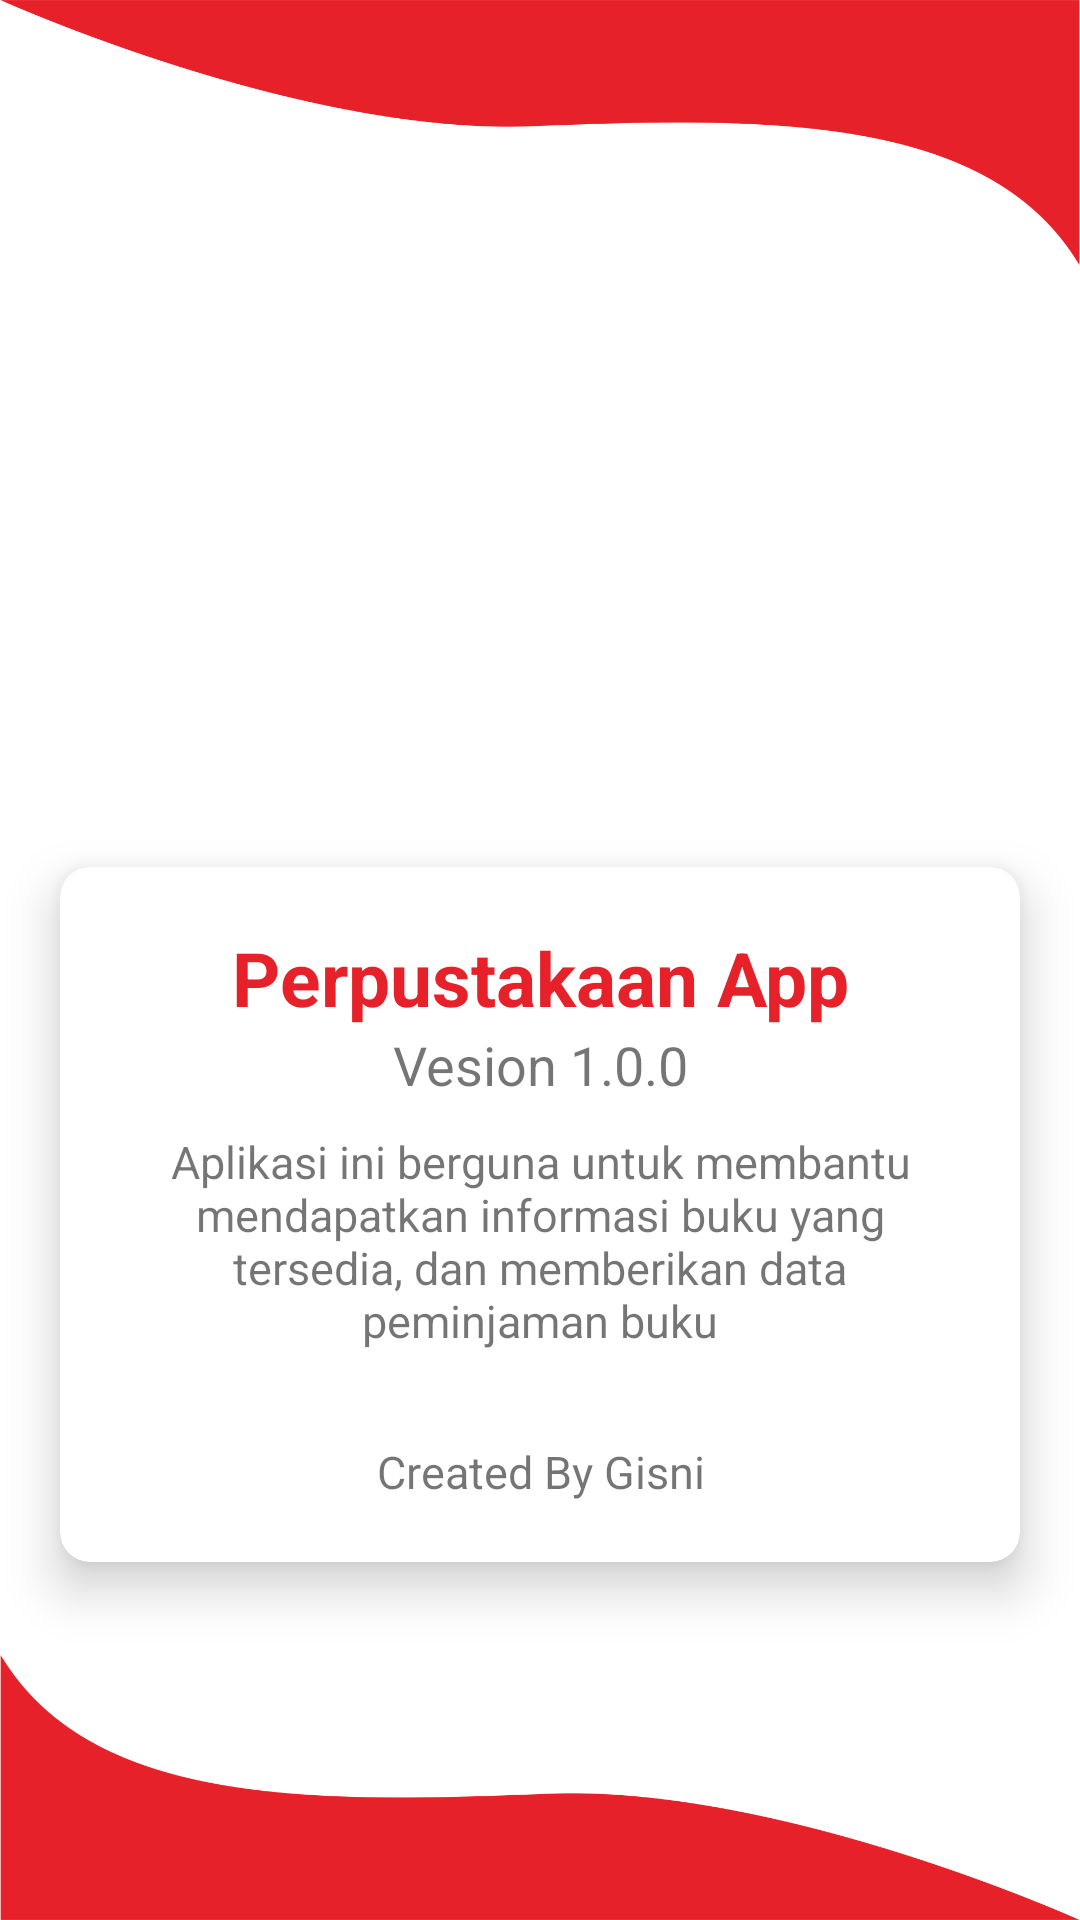

Write the Android layout XML for this screen, with the resource values it uses.
<!-- AndroidManifest.xml: application theme Theme.PerpustakaanApp -->
<!-- res/layout/fragment_about.xml -->
<?xml version="1.0" encoding="utf-8"?>
<LinearLayout xmlns:android="http://schemas.android.com/apk/res/android"
    xmlns:app="http://schemas.android.com/apk/res-auto"
    xmlns:tools="http://schemas.android.com/tools"
    android:layout_width="match_parent"
    android:layout_height="match_parent"
    android:gravity="center"
    android:background="@drawable/bgg"
    android:orientation="vertical"
    tools:context=".ui.home.fragment.AboutFragment">

    <ImageView
        android:id="@+id/logo"
        android:layout_width="250dp"
        android:layout_height="150dp"
        android:layout_below="@+id/topbar"
        android:layout_marginTop="20dp"
        android:layout_centerHorizontal="true"
        android:layout_gravity="center"
        android:src="@drawable/logo" />

    <androidx.cardview.widget.CardView
        android:layout_width="match_parent"
        android:layout_height="wrap_content"
        android:layout_below="@+id/logo"
        android:layout_margin="20dp"
        app:cardCornerRadius="10dp"
        app:cardElevation="10dp"
        app:cardMaxElevation="10dp">

        <LinearLayout
            android:layout_width="match_parent"
            android:layout_height="wrap_content"
            android:layout_marginTop="20dp"
            android:layout_marginBottom="20dp"
            android:orientation="vertical"
            android:paddingRight="10dp"
            android:paddingLeft="10dp">

            <TextView
                android:layout_width="match_parent"
                android:layout_height="wrap_content"
                android:gravity="center"
                android:text="@string/app_name"
                android:textStyle="bold"
                android:textColor="@color/purple_500"
                android:textSize="25sp" />

            <TextView
                android:layout_width="match_parent"
                android:layout_height="wrap_content"
                android:gravity="center"
                android:textSize="18sp"
                android:text="Vesion 1.0.0" />

            <TextView
                android:id="@+id/about_desk"
                android:layout_width="match_parent"
                android:layout_height="wrap_content"
                android:gravity="center"
                android:textSize="15sp"
                android:padding="10dp"
                android:text="@string/desk" />

            <TextView
                android:layout_width="match_parent"
                android:layout_height="wrap_content"
                android:layout_marginTop="20dp"
                android:gravity="center"
                android:text="Created By Gisni"
                android:textSize="15sp" />
        </LinearLayout>
    </androidx.cardview.widget.CardView>
</LinearLayout>
<!-- resources referenced by this layout -->
<resources>
  <color name="purple_500">#E62129</color>
  <!-- drawable bgg: png bitmap (drawable, 62272 bytes) -->
  <string name="app_name">Perpustakaan App</string>
  <string name="desk">Aplikasi ini berguna untuk membantu mendapatkan informasi buku yang tersedia, dan memberikan data peminjaman buku</string>
  <style name="Theme.PerpustakaanApp" parent="Theme.MaterialComponents.DayNight.DarkActionBar">
          
          <item name="colorPrimary">@color/purple_500</item>
          <item name="colorPrimaryVariant">@color/purple_700</item>
          <item name="colorOnPrimary">@color/white</item>
          
          <item name="colorSecondary">@color/teal_200</item>
          <item name="colorSecondaryVariant">@color/teal_700</item>
          <item name="colorOnSecondary">@color/black</item>
          
          <item name="android:statusBarColor" tools:targetApi="l">?attr/colorPrimaryVariant</item>
          
      </style>
  <color name="purple_700">#B8141B</color>
  <color name="white">#FFFFFFFF</color>
  <color name="teal_200">#FF03DAC5</color>
  <color name="teal_700">#FF018786</color>
  <color name="black">#FF000000</color>
</resources>
